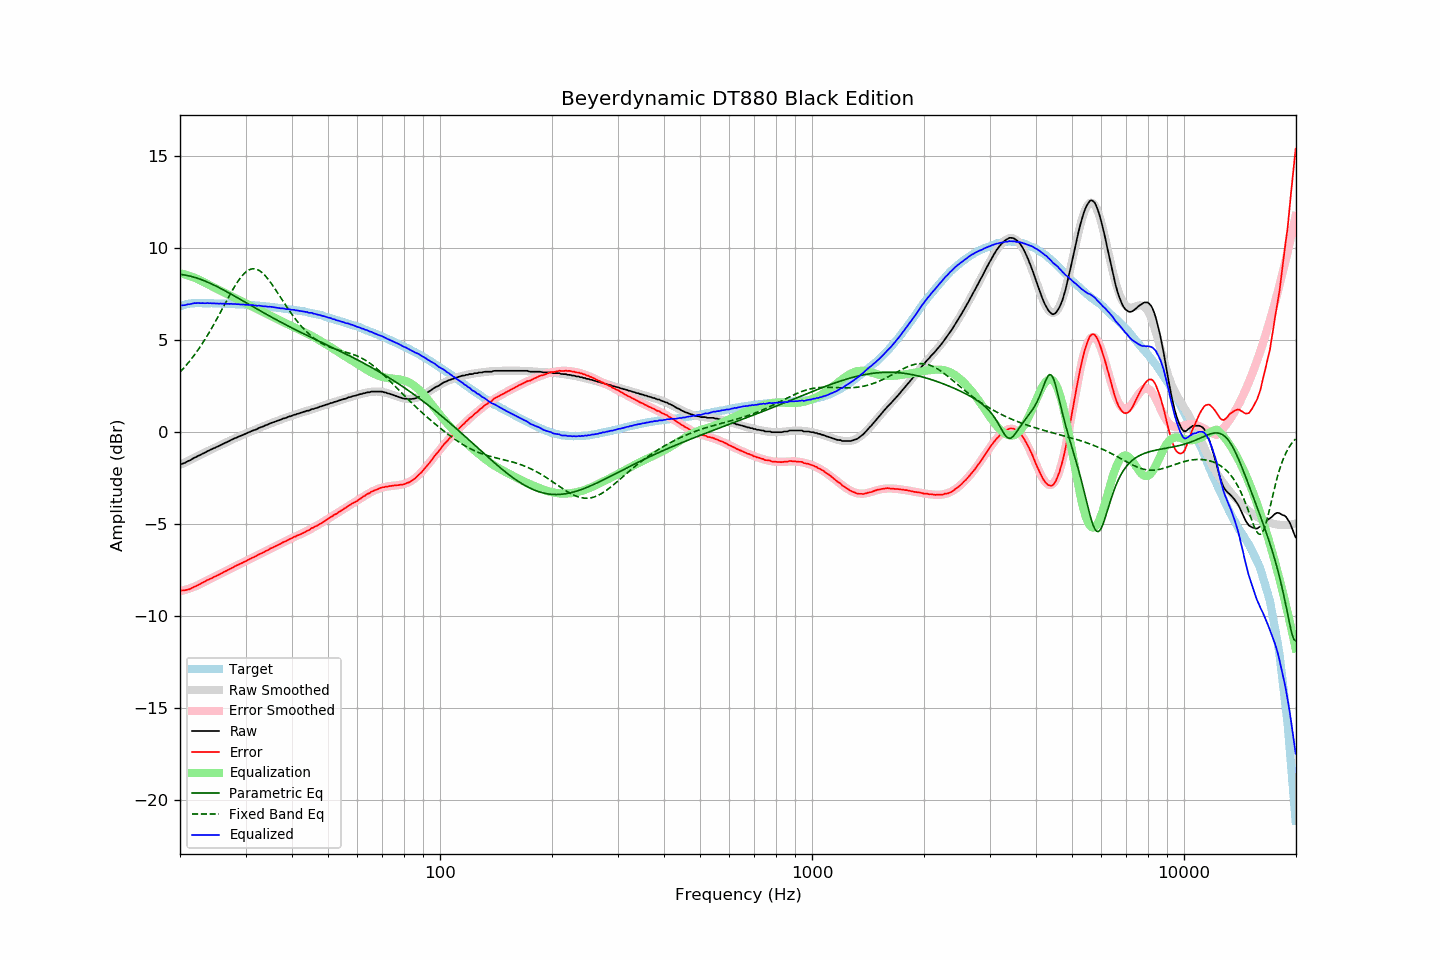

Data behind this chart, as committed beside it:
frequency, raw, error, smoothed, error_smoothed, equalization, parametric_eq, fixed_band_eq, equalized_raw, equalized_smoothed, target
20.00, -1.75, -8.60, -1.78, -8.65, 8.65, 8.58, 3.27, 6.90, 6.87, 6.85
20.20, -1.73, -8.61, -1.74, -8.63, 8.63, 8.57, 3.36, 6.90, 6.89, 6.88
20.40, -1.70, -8.61, -1.69, -8.60, 8.60, 8.56, 3.46, 6.90, 6.91, 6.91
20.61, -1.67, -8.60, -1.65, -8.58, 8.58, 8.55, 3.55, 6.91, 6.93, 6.93
20.81, -1.62, -8.58, -1.61, -8.55, 8.55, 8.53, 3.65, 6.93, 6.95, 6.96
21.02, -1.57, -8.56, -1.56, -8.53, 8.53, 8.51, 3.76, 6.96, 6.96, 6.99
21.23, -1.54, -8.53, -1.52, -8.50, 8.50, 8.49, 3.87, 6.96, 6.98, 7.00
21.44, -1.49, -8.49, -1.48, -8.47, 8.47, 8.47, 3.98, 6.98, 6.99, 7.00
21.66, -1.43, -8.44, -1.44, -8.43, 8.43, 8.45, 4.09, 7.00, 7.00, 7.01
21.87, -1.38, -8.39, -1.39, -8.40, 8.40, 8.42, 4.20, 7.02, 7.01, 7.01
22.09, -1.35, -8.37, -1.35, -8.36, 8.36, 8.40, 4.32, 7.02, 7.02, 7.02
22.31, -1.30, -8.32, -1.31, -8.33, 8.33, 8.37, 4.45, 7.03, 7.02, 7.02
22.54, -1.26, -8.28, -1.26, -8.28, 8.28, 8.34, 4.57, 7.02, 7.02, 7.02
22.76, -1.22, -8.24, -1.21, -8.24, 8.24, 8.31, 4.70, 7.02, 7.02, 7.02
22.99, -1.17, -8.18, -1.17, -8.19, 8.19, 8.27, 4.84, 7.02, 7.02, 7.01
23.22, -1.13, -8.14, -1.13, -8.15, 8.15, 8.24, 4.97, 7.02, 7.02, 7.01
23.45, -1.09, -8.10, -1.08, -8.10, 8.10, 8.20, 5.11, 7.01, 7.02, 7.01
23.69, -1.03, -8.04, -1.04, -8.06, 8.06, 8.17, 5.25, 7.02, 7.01, 7.01
23.92, -1.00, -8.01, -1.00, -8.01, 8.01, 8.13, 5.40, 7.01, 7.01, 7.01
24.16, -0.95, -7.97, -0.96, -7.97, 7.97, 8.09, 5.55, 7.02, 7.01, 7.02
24.40, -0.92, -7.93, -0.92, -7.92, 7.92, 8.05, 5.70, 7.00, 7.01, 7.02
24.65, -0.87, -7.87, -0.88, -7.88, 7.88, 8.01, 5.85, 7.01, 7.00, 7.00
24.89, -0.84, -7.84, -0.83, -7.84, 7.84, 7.96, 6.01, 7.00, 7.00, 7.00
25.14, -0.79, -7.79, -0.79, -7.79, 7.79, 7.92, 6.17, 7.00, 7.00, 7.00
25.39, -0.76, -7.76, -0.75, -7.75, 7.75, 7.88, 6.33, 6.99, 7.00, 7.00
25.65, -0.71, -7.71, -0.71, -7.71, 7.71, 7.83, 6.49, 7.00, 7.00, 7.00
25.91, -0.67, -7.66, -0.67, -7.66, 7.66, 7.78, 6.66, 6.99, 7.00, 6.99
26.16, -0.63, -7.62, -0.63, -7.62, 7.62, 7.74, 6.82, 6.99, 6.99, 6.99
26.43, -0.58, -7.57, -0.58, -7.57, 7.57, 7.69, 6.99, 6.99, 6.99, 6.99
26.69, -0.55, -7.54, -0.54, -7.53, 7.53, 7.64, 7.15, 6.98, 6.99, 6.99
26.96, -0.50, -7.48, -0.50, -7.48, 7.48, 7.60, 7.31, 6.98, 6.98, 6.98
27.23, -0.46, -7.44, -0.46, -7.44, 7.44, 7.55, 7.47, 6.98, 6.98, 6.98
27.50, -0.41, -7.39, -0.42, -7.39, 7.39, 7.50, 7.63, 6.98, 6.97, 6.98
27.77, -0.38, -7.35, -0.38, -7.35, 7.35, 7.45, 7.78, 6.97, 6.97, 6.97
28.05, -0.33, -7.30, -0.34, -7.31, 7.31, 7.40, 7.93, 6.98, 6.97, 6.97
28.33, -0.30, -7.26, -0.30, -7.26, 7.26, 7.35, 8.07, 6.96, 6.96, 6.96
28.62, -0.26, -7.22, -0.26, -7.22, 7.22, 7.30, 8.20, 6.96, 6.96, 6.95
28.90, -0.22, -7.17, -0.22, -7.18, 7.18, 7.25, 8.32, 6.96, 6.95, 6.95
29.19, -0.19, -7.13, -0.18, -7.13, 7.13, 7.20, 8.44, 6.94, 6.95, 6.94
29.48, -0.15, -7.10, -0.15, -7.09, 7.09, 7.15, 8.54, 6.94, 6.94, 6.95
29.78, -0.11, -7.05, -0.11, -7.05, 7.05, 7.10, 8.63, 6.94, 6.94, 6.94
30.08, -0.08, -7.02, -0.07, -7.00, 7.00, 7.05, 8.71, 6.92, 6.93, 6.94
30.38, -0.03, -6.95, -0.04, -6.96, 6.96, 7.00, 8.78, 6.93, 6.92, 6.92
30.68, -0.00, -6.92, -0.00, -6.92, 6.92, 6.95, 8.83, 6.92, 6.92, 6.92
30.99, 0.04, -6.87, 0.04, -6.88, 6.88, 6.90, 8.86, 6.92, 6.91, 6.91
31.30, 0.08, -6.83, 0.07, -6.83, 6.83, 6.85, 8.88, 6.91, 6.91, 6.91
31.61, 0.11, -6.79, 0.11, -6.79, 6.79, 6.80, 8.89, 6.90, 6.90, 6.90
31.93, 0.14, -6.75, 0.15, -6.75, 6.75, 6.75, 8.87, 6.89, 6.89, 6.89
32.24, 0.17, -6.71, 0.18, -6.70, 6.70, 6.70, 8.85, 6.87, 6.89, 6.88
32.57, 0.23, -6.65, 0.22, -6.66, 6.66, 6.65, 8.81, 6.89, 6.88, 6.88
32.89, 0.26, -6.61, 0.26, -6.61, 6.61, 6.60, 8.75, 6.87, 6.87, 6.87
33.22, 0.29, -6.57, 0.29, -6.57, 6.57, 6.55, 8.68, 6.86, 6.86, 6.86
33.55, 0.32, -6.54, 0.33, -6.52, 6.52, 6.50, 8.60, 6.84, 6.85, 6.86
33.89, 0.37, -6.47, 0.36, -6.48, 6.48, 6.45, 8.51, 6.85, 6.84, 6.84
34.23, 0.40, -6.44, 0.40, -6.44, 6.44, 6.40, 8.41, 6.84, 6.84, 6.84
34.57, 0.43, -6.40, 0.43, -6.39, 6.39, 6.35, 8.30, 6.82, 6.83, 6.83
34.92, 0.48, -6.33, 0.47, -6.35, 6.35, 6.30, 8.19, 6.83, 6.82, 6.81
35.27, 0.51, -6.30, 0.50, -6.30, 6.30, 6.26, 8.07, 6.81, 6.81, 6.81
35.62, 0.54, -6.26, 0.54, -6.26, 6.26, 6.21, 7.94, 6.80, 6.80, 6.80
35.97, 0.57, -6.21, 0.57, -6.22, 6.22, 6.16, 7.81, 6.79, 6.79, 6.78
... 635 more rows
